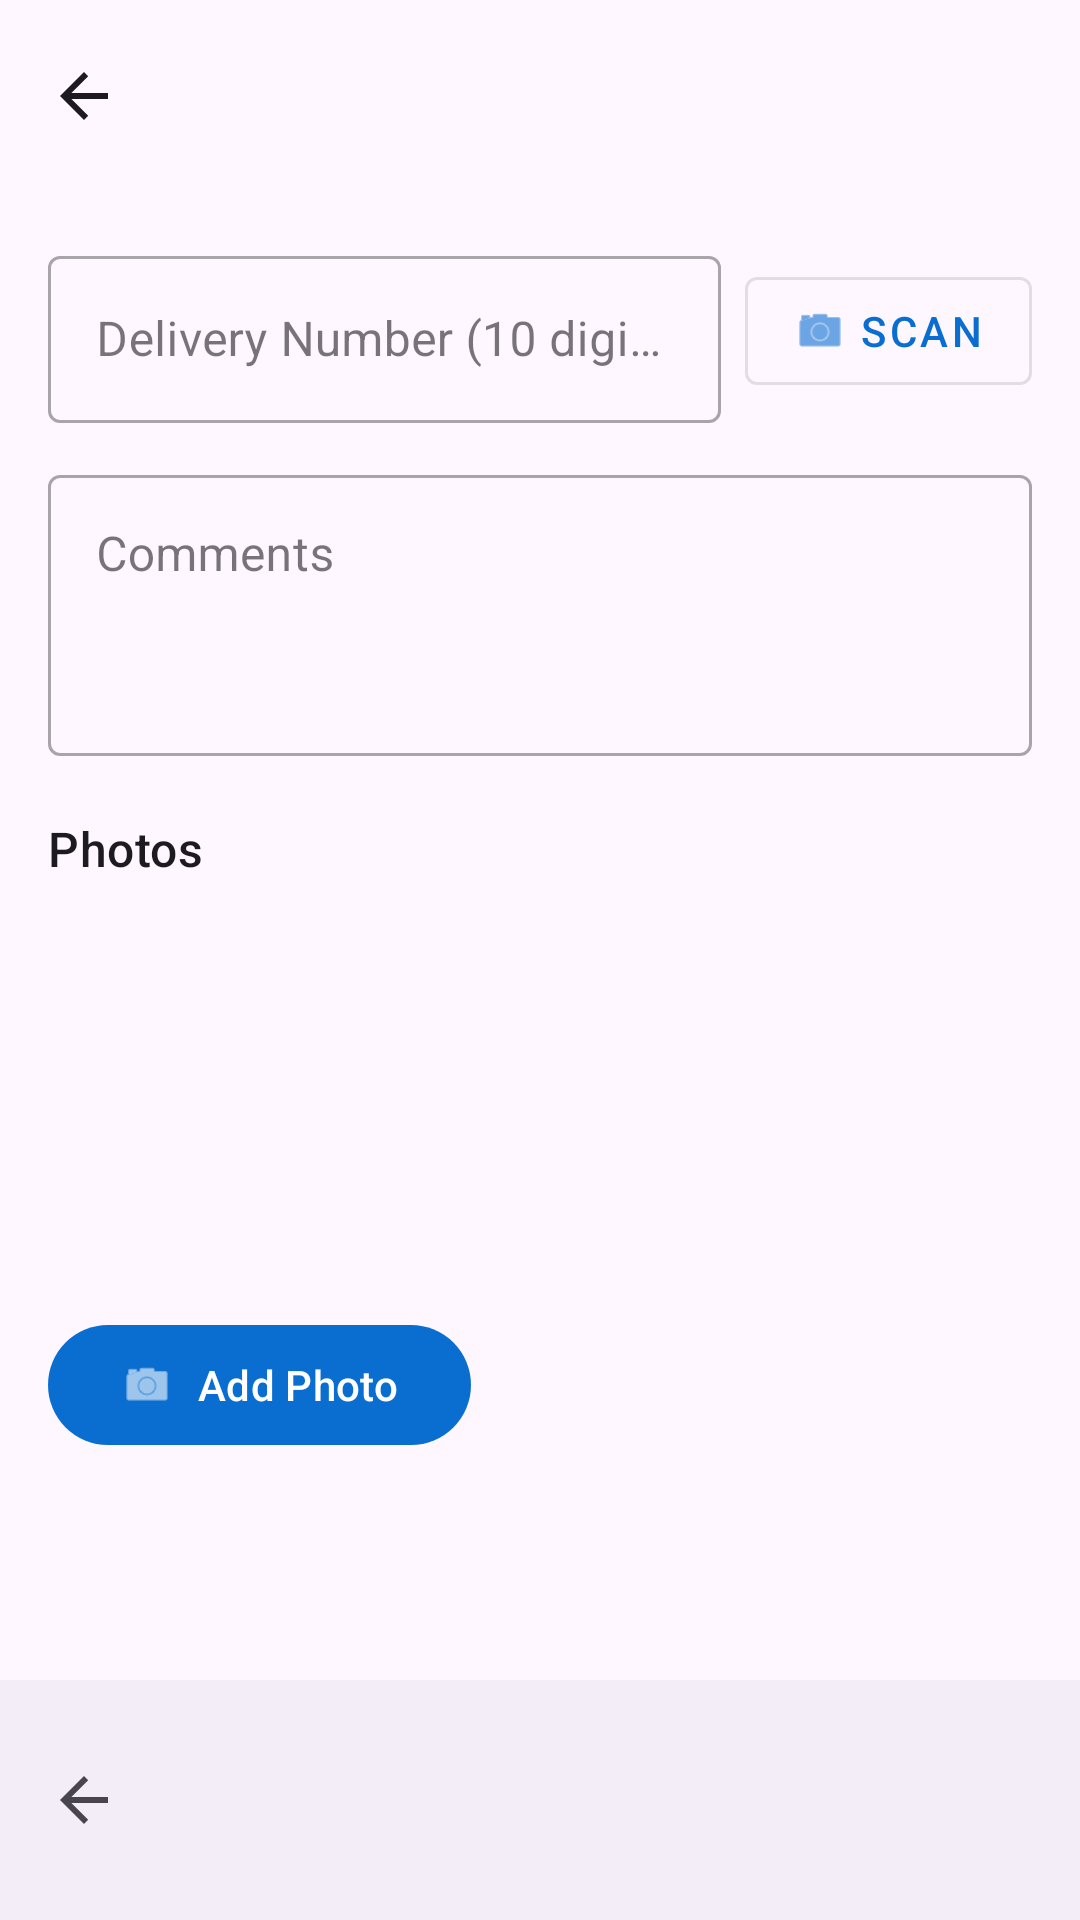

Here is an Android app screen rendered from its layout file. Give the layout XML and the strings, colors and styles it references.
<!-- AndroidManifest.xml: activity theme Theme.DroidX.NoActionBar -->
<!-- res/layout/activity_delivery_form.xml -->
<?xml version="1.0" encoding="utf-8"?>
<androidx.coordinatorlayout.widget.CoordinatorLayout
    xmlns:android="http://schemas.android.com/apk/res/android"
    xmlns:app="http://schemas.android.com/apk/res-auto"
    android:layout_width="match_parent"
    android:layout_height="match_parent">

    <com.google.android.material.appbar.AppBarLayout
        android:layout_width="match_parent"
        android:layout_height="wrap_content">
        <com.google.android.material.appbar.MaterialToolbar
            android:id="@+id/toolbar"
            android:layout_width="match_parent"
            android:layout_height="?attr/actionBarSize"
            app:navigationIcon="?attr/homeAsUpIndicator" />
    </com.google.android.material.appbar.AppBarLayout>

    <androidx.core.widget.NestedScrollView
        android:layout_width="match_parent"
        android:layout_height="match_parent"
        android:paddingBottom="80dp"
        android:clipToPadding="false"
        app:layout_behavior="@string/appbar_scrolling_view_behavior">

        <LinearLayout
            android:layout_width="match_parent"
            android:layout_height="wrap_content"
            android:orientation="vertical"
            android:padding="16dp">

            
            <LinearLayout
                android:layout_width="match_parent"
                android:layout_height="wrap_content"
                android:orientation="horizontal"
                android:gravity="center_vertical">

                <com.google.android.material.textfield.TextInputLayout
                    android:id="@+id/tilDeliveryNumber"
                    android:layout_width="0dp"
                    android:layout_height="wrap_content"
                    android:layout_weight="1"
                    android:hint="Delivery Number (10 digits)"
                    style="@style/Widget.MaterialComponents.TextInputLayout.OutlinedBox">

                    <com.google.android.material.textfield.TextInputEditText
                        android:id="@+id/etDeliveryNumber"
                        android:layout_width="match_parent"
                        android:layout_height="wrap_content"
                        android:inputType="number"
                        android:maxLength="10" />

                </com.google.android.material.textfield.TextInputLayout>

                <com.google.android.material.button.MaterialButton
                    android:id="@+id/btnScan"
                    style="@style/Widget.MaterialComponents.Button.OutlinedButton"
                    android:layout_width="wrap_content"
                    android:layout_height="wrap_content"
                    android:layout_marginStart="8dp"
                    android:text="Scan"
                    app:icon="@android:drawable/ic_menu_camera" />

            </LinearLayout>

            
            <com.google.android.material.textfield.TextInputLayout
                android:layout_width="match_parent"
                android:layout_height="wrap_content"
                android:layout_marginTop="12dp"
                android:hint="Comments"
                style="@style/Widget.MaterialComponents.TextInputLayout.OutlinedBox">

                <com.google.android.material.textfield.TextInputEditText
                    android:id="@+id/etComments"
                    android:layout_width="match_parent"
                    android:layout_height="wrap_content"
                    android:inputType="textMultiLine"
                    android:minLines="3"
                    android:gravity="top" />

            </com.google.android.material.textfield.TextInputLayout>

            
            <TextView
                android:layout_width="match_parent"
                android:layout_height="wrap_content"
                android:layout_marginTop="20dp"
                android:text="Photos"
                android:textAppearance="?attr/textAppearanceTitleMedium" />

            <androidx.recyclerview.widget.RecyclerView
                android:id="@+id/rvPhotos"
                android:layout_width="match_parent"
                android:layout_height="128dp"
                android:layout_marginTop="8dp"
                android:orientation="horizontal" />

            <com.google.android.material.button.MaterialButton
                android:id="@+id/btnAddPhoto"
                android:layout_width="wrap_content"
                android:layout_height="wrap_content"
                android:layout_marginTop="8dp"
                android:text="Add Photo"
                app:icon="@android:drawable/ic_menu_camera" />

            
            <TextView
                android:id="@+id/tvCreatedBy"
                android:layout_width="match_parent"
                android:layout_height="wrap_content"
                android:layout_marginTop="20dp"
                android:textAppearance="?attr/textAppearanceBodySmall"
                android:textColor="?attr/colorOnSurfaceVariant" />

        </LinearLayout>

    </androidx.core.widget.NestedScrollView>

    <com.google.android.material.bottomappbar.BottomAppBar
        android:id="@+id/bottomBar"
        android:layout_width="match_parent"
        android:layout_height="wrap_content"
        android:layout_gravity="bottom"
        app:navigationIcon="?attr/homeAsUpIndicator"
        app:navigationContentDescription="Back" />

</androidx.coordinatorlayout.widget.CoordinatorLayout>
<!-- resources referenced by this layout -->
<resources>
  <style name="Theme.DroidX.NoActionBar" parent="Theme.DroidX">
          <item name="windowActionBar">false</item>
          <item name="windowNoTitle">true</item>
      </style>
  <style name="Theme.DroidX" parent="Theme.Material3.DayNight">
          <item name="colorPrimary">@color/brand_primary</item>
          <item name="colorPrimaryDark">@color/brand_primary_dark</item>
          <item name="colorOnPrimary">@color/on_primary</item>
      </style>
  <color name="brand_primary">#0A6ED1</color>
  <color name="brand_primary_dark">#085CAF</color>
  <color name="on_primary">#FFFFFF</color>
</resources>
